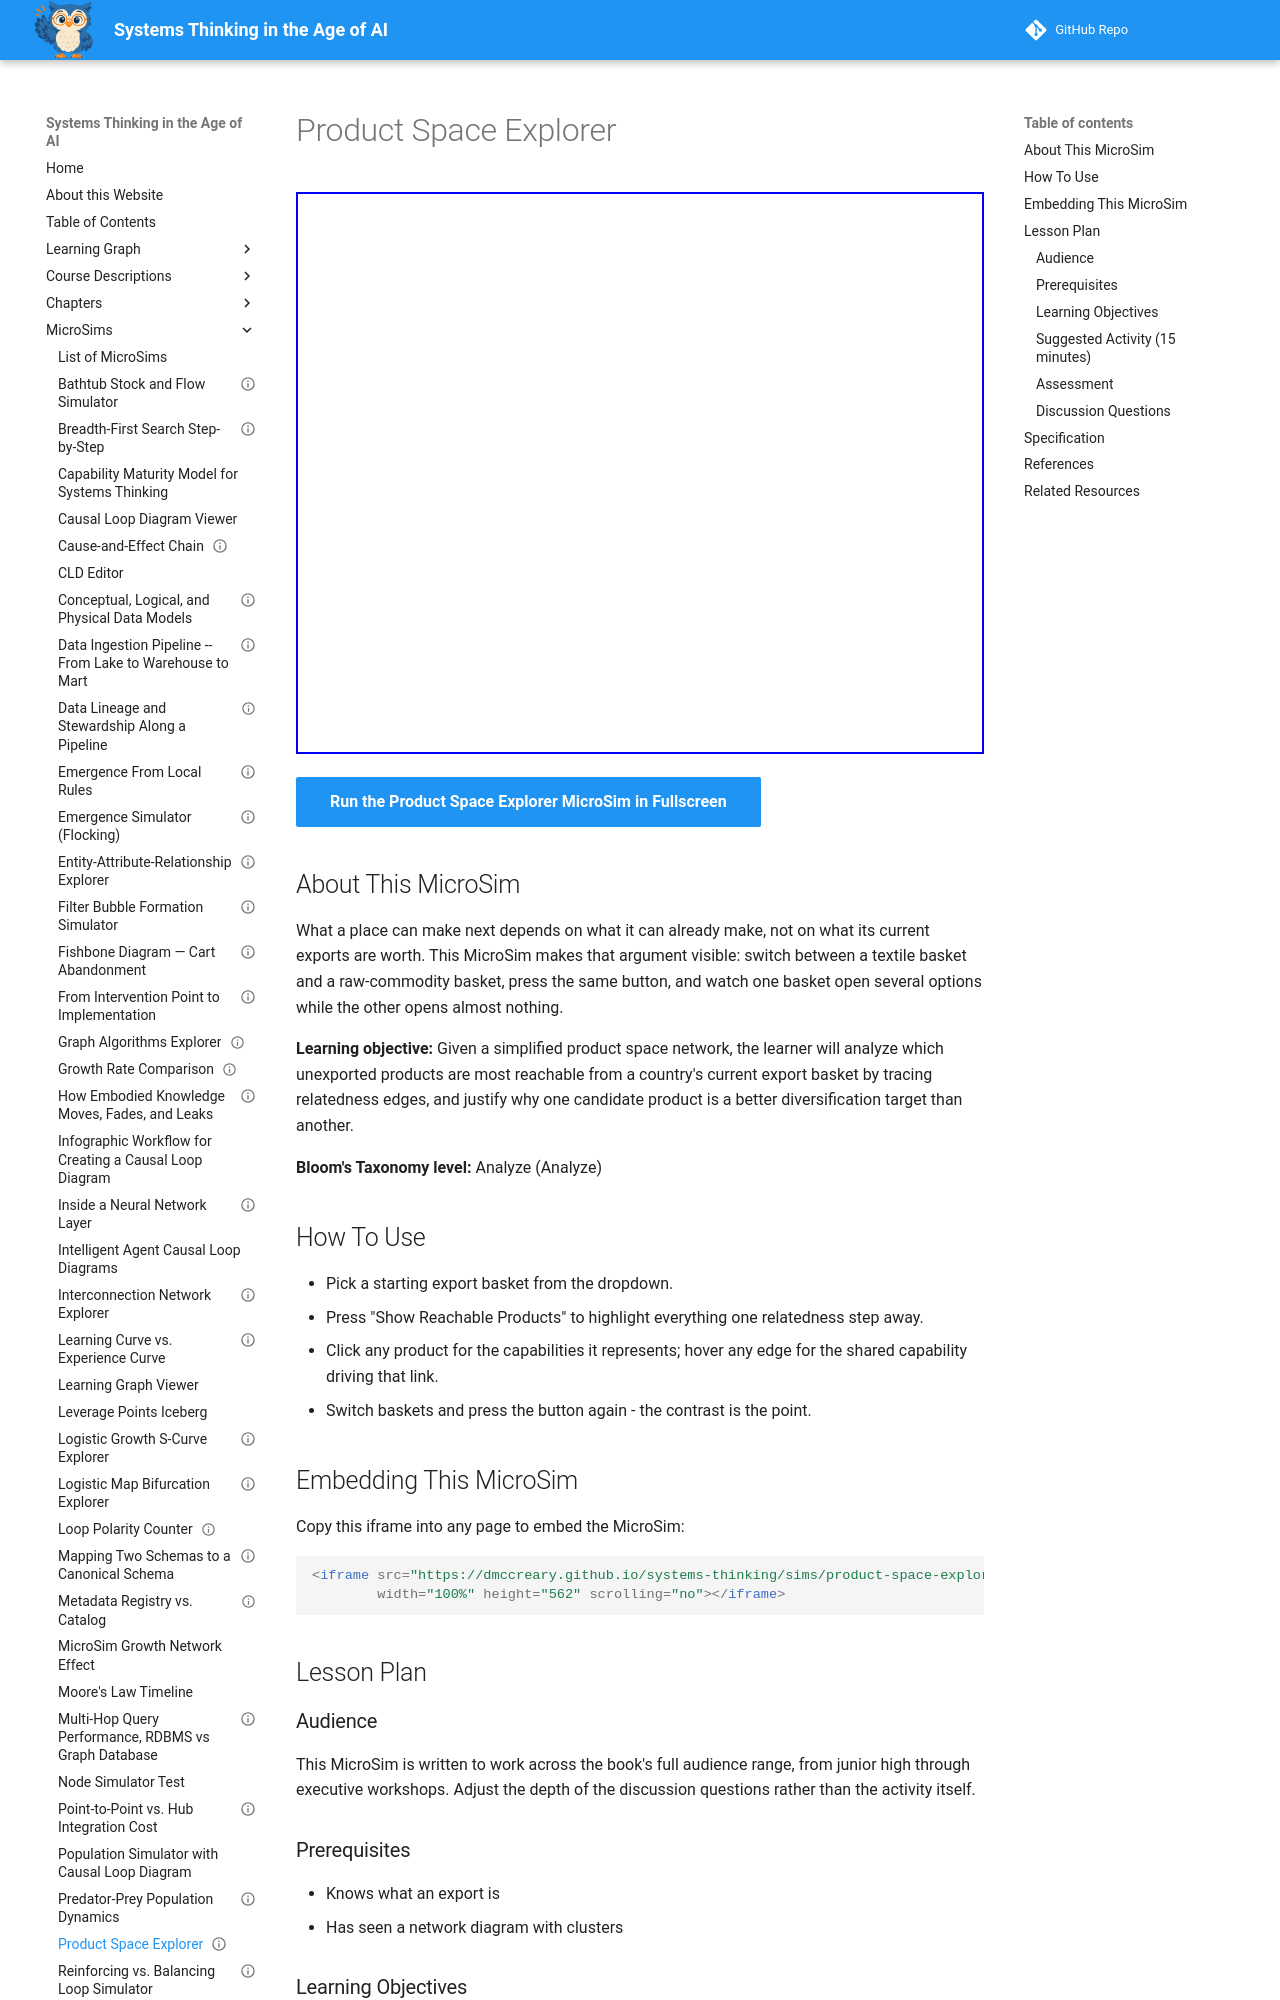

repository: dmccreary/systems-thinking · page: sims/product-space-explorer/index.html · generator: mkdocs

---
title: "Product Space Explorer"
description: "Pick a starting export basket and see how many products relatedness puts within one step's reach."
image: /sims/product-space-explorer/product-space-explorer.png
og:image: /sims/product-space-explorer/product-space-explorer.png
twitter:image: /sims/product-space-explorer/product-space-explorer.png
social:
  cards: false
status: implemented
library: vis-network
bloom_level: Analyze
bloom_verb: Analyze
chapter: 24
---

# Product Space Explorer

<iframe src="main.html" width="100%" height="562" scrolling="no"></iframe>

[Run the Product Space Explorer MicroSim in Fullscreen](main.html){ .md-button .md-button--primary }

## About This MicroSim

What a place can make next depends on what it can already make, not on what its current exports are worth. This MicroSim makes that argument visible: switch between a textile basket and a raw-commodity basket, press the same button, and watch one basket open several options while the other opens almost nothing.

**Learning objective:** Given a simplified product space network, the learner will analyze which unexported products are most reachable from a country's current export basket by tracing relatedness edges, and justify why one candidate product is a better diversification target than another.

**Bloom's Taxonomy level:** Analyze (Analyze)

## How To Use

- Pick a starting export basket from the dropdown.
- Press "Show Reachable Products" to highlight everything one relatedness step away.
- Click any product for the capabilities it represents; hover any edge for the shared capability driving that link.
- Switch baskets and press the button again - the contrast is the point.

## Embedding This MicroSim

Copy this iframe into any page to embed the MicroSim:

```html
<iframe src="https://dmccreary.github.io/systems-thinking/sims/product-space-explorer/main.html"
        width="100%" height="562" scrolling="no"></iframe>
```

## Lesson Plan

### Audience

This MicroSim is written to work across the book's full audience range, from junior high through executive workshops. Adjust the depth of the discussion questions rather than the activity itself.

### Prerequisites

- Knows what an export is
- Has seen a network diagram with clusters

### Learning Objectives

After working with this MicroSim, learners will be able to:

- Identify which products are reachable from a given export basket
- Justify one diversification target over another using relatedness
- Explain why a sparse neighborhood limits future options regardless of current revenue

### Suggested Activity (15 minutes)

1. Start with the Textile Exporter basket and press the button. Count the reachable products.
2. Switch to Raw Commodity Exporter and press again. Count again.
3. Ask why the second basket is so much worse positioned despite crude petroleum being valuable.
4. Ask learners to pick the single best next product from the textile basket and defend the choice.
5. Connect to careers: what is your own capability neighborhood?

### Assessment

Give learners a basket and ask for a ranked list of the two best diversification targets, with the shared capability named for each.

### Discussion Questions

- Why does an oil-rich country stay undiversified despite enormous revenue?
- Should industrial policy target the nearest product or the most valuable one?
- Does the same logic apply to a company's product line, or to a person's career?
